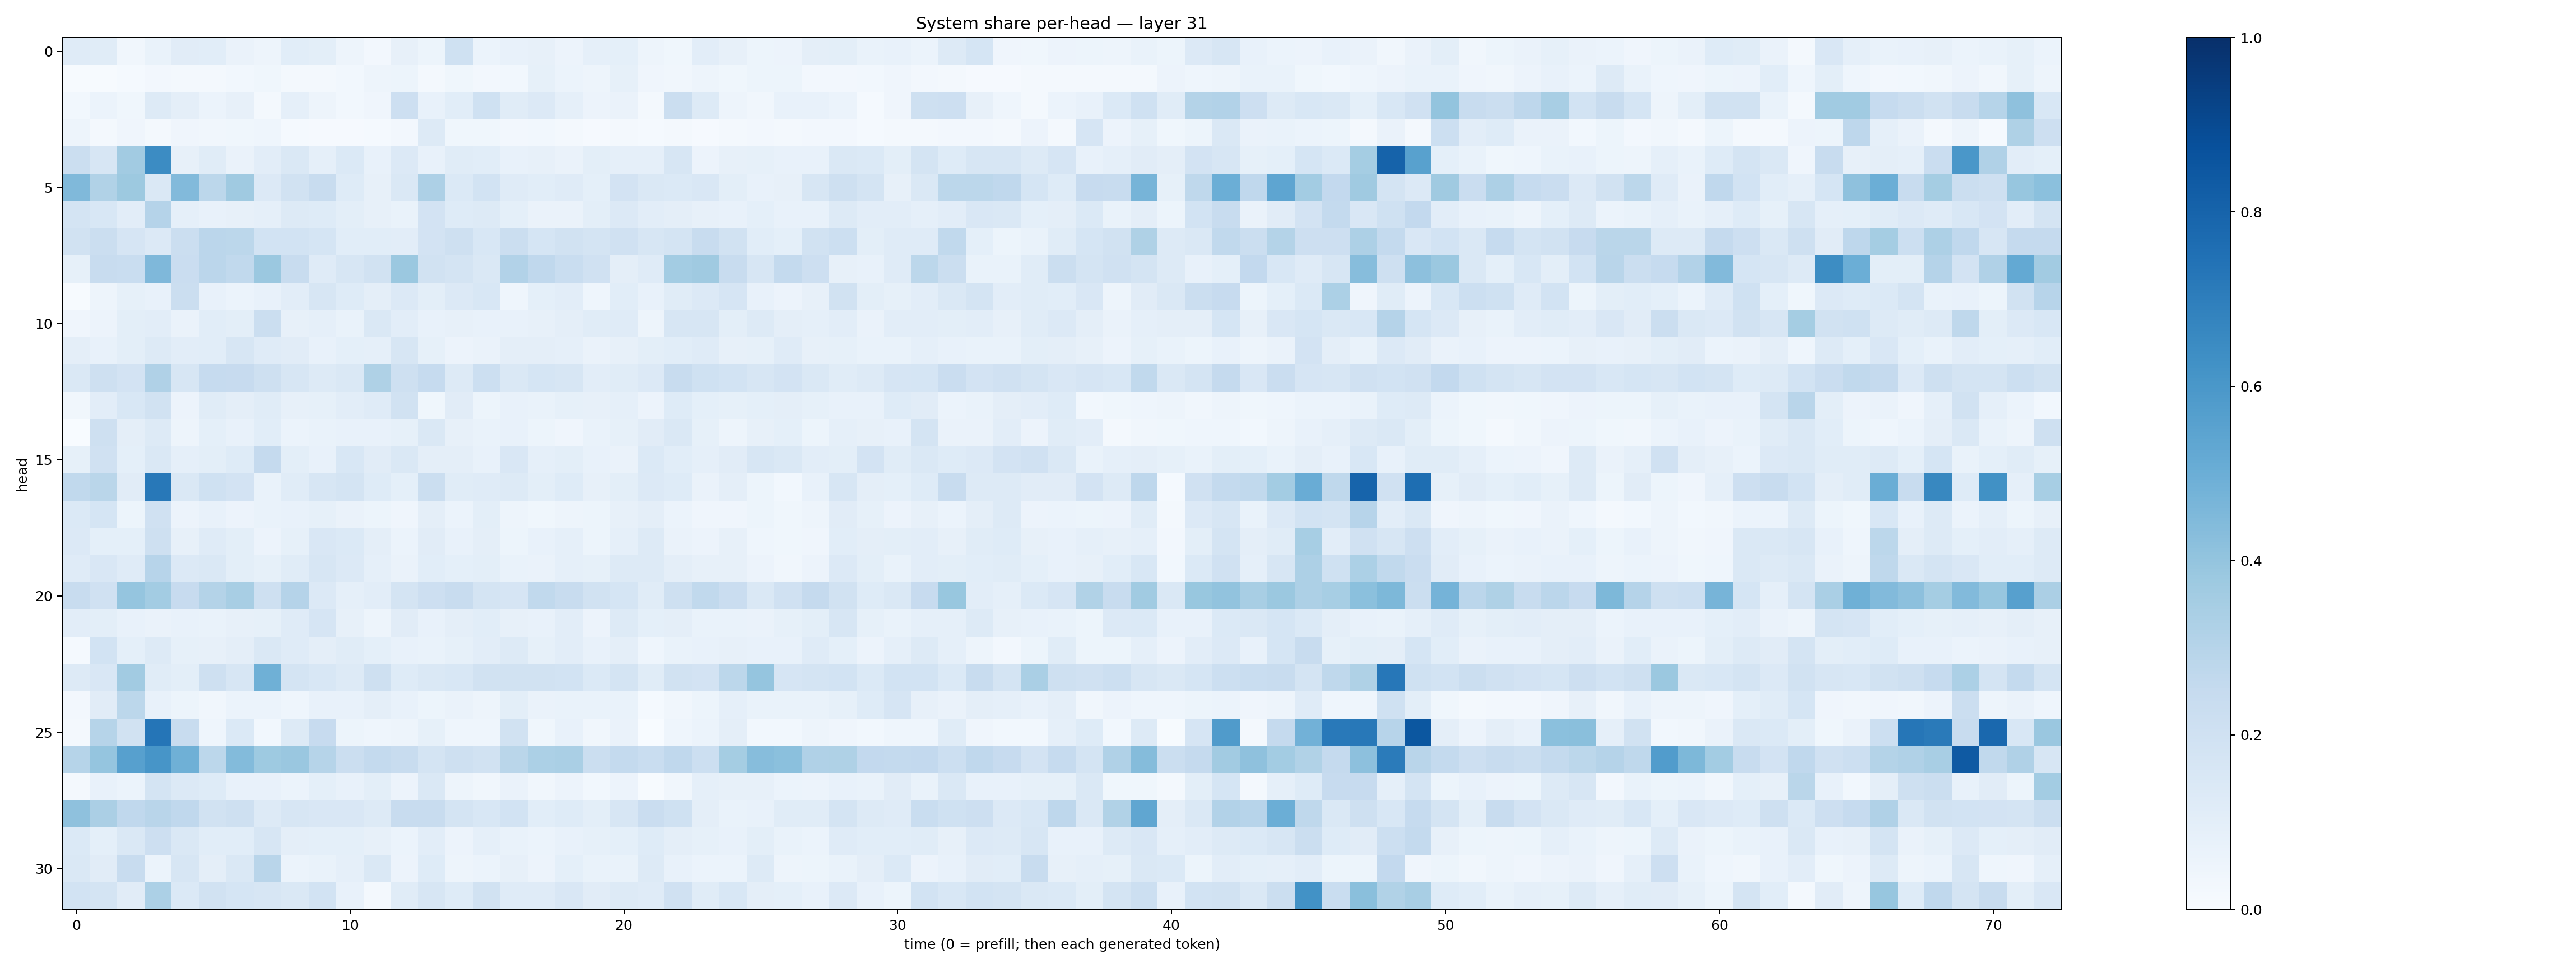

Values plotted in this chart, from the file beside it:
0.121022694, 0.11555674, 0.03286236, 0.06874458, 0.11257402, 0.10605863, 0.06551288, 0.05026214, 0.108434096, 0.10135652, 0.04814209, 0.026255319, 0.08187922, 0.051625006, 0.20070162, 0.060808856, 0.073774576, 0.08068971, 0.05680826, 0.08616832, 0.09017417, 0.049057107, 0.035237677, 0.104976065
0.00495, 0.007495, 0.01249, 0.02589, 0.02065, 0.02144, 0.02907, 0.03808, 0.02201, 0.01978, 0.02816, 0.0498, 0.05322, 0.01953, 0.03531, 0.02656, 0.03078, 0.08414, 0.05977, 0.04727, 0.08592, 0.0395, 0.0331, 0.04795
0.02737, 0.06173, 0.03772, 0.1278, 0.09598, 0.05945, 0.079, 0.01777, 0.08644, 0.0489, 0.03053, 0.04104, 0.2117, 0.07056, 0.1071, 0.1997, 0.1142, 0.1352, 0.0877, 0.05534, 0.06562, 0.01905, 0.2237, 0.1299
0.04779, 0.01732, 0.0413, 0.01656, 0.04178, 0.03228, 0.03576, 0.04587, 0.01363, 0.008029, 0.009582, 0.0144, 0.02418, 0.132, 0.0389, 0.03768, 0.02473, 0.02902, 0.02161, 0.009002, 0.01817, 0.0137, 0.02017, 0.0108
0.2207, 0.1591, 0.3629, 0.6462, 0.07944, 0.1155, 0.06358, 0.1053, 0.1442, 0.08896, 0.1385, 0.07113, 0.1334, 0.07777, 0.1163, 0.1074, 0.07169, 0.08184, 0.06523, 0.09794, 0.08882, 0.0894, 0.1581, 0.05525
0.4471, 0.3138, 0.3762, 0.1431, 0.4423, 0.281, 0.3681, 0.1336, 0.1923, 0.2417, 0.1226, 0.08059, 0.1409, 0.325, 0.1374, 0.1846, 0.1189, 0.1055, 0.1172, 0.09029, 0.1823, 0.1474, 0.1386, 0.1521
0.1746, 0.1535, 0.1029, 0.3043, 0.08608, 0.07479, 0.08056, 0.08894, 0.1252, 0.1227, 0.09773, 0.0799, 0.06869, 0.1834, 0.1236, 0.1322, 0.0906, 0.06558, 0.0653, 0.09973, 0.1351, 0.1017, 0.09737, 0.07837
0.1942, 0.2242, 0.1642, 0.1345, 0.2204, 0.2841, 0.2806, 0.1872, 0.1861, 0.1688, 0.1093, 0.109, 0.1017, 0.1825, 0.2066, 0.1527, 0.2246, 0.1711, 0.1913, 0.1779, 0.1954, 0.1585, 0.1744, 0.2369
0.08384, 0.2397, 0.2344, 0.4493, 0.228, 0.2837, 0.2617, 0.3797, 0.24, 0.1199, 0.1621, 0.1906, 0.3813, 0.1931, 0.1726, 0.1465, 0.3121, 0.2689, 0.2326, 0.1989, 0.09762, 0.1173, 0.3576, 0.3688
0.007369, 0.04993, 0.08256, 0.07097, 0.2254, 0.07721, 0.06222, 0.0726, 0.1045, 0.1603, 0.1244, 0.09597, 0.1351, 0.0992, 0.1329, 0.1532, 0.04671, 0.0915, 0.1019, 0.04514, 0.1085, 0.07523, 0.1157, 0.1366
0.0398, 0.05479, 0.101, 0.1051, 0.06441, 0.1072, 0.1007, 0.2262, 0.07822, 0.08738, 0.06755, 0.1464, 0.1037, 0.07038, 0.08174, 0.07749, 0.0704, 0.08051, 0.09731, 0.1141, 0.1198, 0.04801, 0.1634, 0.1596
0.09483, 0.07637, 0.1011, 0.1324, 0.1034, 0.1072, 0.1628, 0.119, 0.1095, 0.07626, 0.09101, 0.08594, 0.1574, 0.08318, 0.05542, 0.06356, 0.09607, 0.09507, 0.08978, 0.06494, 0.08107, 0.09769, 0.1064, 0.119
0.1457, 0.2077, 0.1803, 0.3167, 0.1619, 0.2497, 0.2445, 0.2089, 0.1611, 0.1299, 0.1477, 0.3214, 0.2099, 0.2477, 0.1261, 0.218, 0.1426, 0.1704, 0.1611, 0.1028, 0.1135, 0.1347, 0.2365, 0.2018
0.03504, 0.1025, 0.1558, 0.1932, 0.05654, 0.1146, 0.09385, 0.1169, 0.08077, 0.08508, 0.1024, 0.1198, 0.1948, 0.03811, 0.1098, 0.05425, 0.07796, 0.06673, 0.08524, 0.0784, 0.08629, 0.05544, 0.1227, 0.09081
0.001197, 0.2108, 0.09537, 0.1326, 0.04886, 0.09129, 0.07055, 0.1092, 0.05866, 0.06911, 0.07655, 0.07053, 0.08434, 0.1418, 0.07958, 0.06744, 0.07244, 0.05233, 0.04277, 0.06698, 0.08462, 0.11, 0.1448, 0.08267
0.08383, 0.1988, 0.09013, 0.1478, 0.08597, 0.09876, 0.1238, 0.2538, 0.1014, 0.07748, 0.1526, 0.1117, 0.1476, 0.095, 0.09686, 0.07138, 0.1491, 0.08632, 0.09776, 0.07179, 0.06488, 0.1393, 0.1078, 0.08918
0.2653, 0.2873, 0.1114, 0.7205, 0.141, 0.1998, 0.1816, 0.068, 0.1168, 0.1626, 0.175, 0.1221, 0.09338, 0.2254, 0.1141, 0.121, 0.1267, 0.09886, 0.1231, 0.07841, 0.1002, 0.1361, 0.1227, 0.06562
0.1406, 0.169, 0.05081, 0.1975, 0.05791, 0.07389, 0.0579, 0.06778, 0.07447, 0.0823, 0.06549, 0.05428, 0.0395, 0.09396, 0.06067, 0.1003, 0.04919, 0.03726, 0.04693, 0.05448, 0.07965, 0.09704, 0.06188, 0.04063
0.1356, 0.09122, 0.0923, 0.2063, 0.08137, 0.1172, 0.1011, 0.05777, 0.0841, 0.1518, 0.139, 0.096, 0.0617, 0.1102, 0.07469, 0.09562, 0.05464, 0.07284, 0.0885, 0.05455, 0.0871, 0.1275, 0.06551, 0.05806
0.1211, 0.1491, 0.1195, 0.2965, 0.1338, 0.141, 0.1013, 0.08389, 0.1145, 0.1569, 0.1335, 0.08676, 0.06446, 0.1079, 0.09068, 0.09869, 0.07013, 0.0664, 0.08784, 0.0858, 0.1283, 0.1254, 0.0963, 0.08134
0.2397, 0.1969, 0.3976, 0.3567, 0.2459, 0.3065, 0.3428, 0.2107, 0.3042, 0.1363, 0.0882, 0.104, 0.1725, 0.214, 0.2391, 0.1757, 0.1663, 0.2634, 0.2396, 0.1935, 0.1686, 0.1154, 0.2073, 0.2619
0.103, 0.0999, 0.07351, 0.06291, 0.07736, 0.06739, 0.08047, 0.0839, 0.1181, 0.1673, 0.08106, 0.04841, 0.1108, 0.07345, 0.09721, 0.1066, 0.08129, 0.07149, 0.103, 0.05469, 0.1308, 0.09197, 0.09508, 0.06814
0.01453, 0.1852, 0.09192, 0.1304, 0.08374, 0.08032, 0.09449, 0.1456, 0.1191, 0.09421, 0.1136, 0.09001, 0.07042, 0.06841, 0.08304, 0.1031, 0.13, 0.08313, 0.1051, 0.07475, 0.09569, 0.04668, 0.06835, 0.07078
0.1327, 0.1493, 0.3632, 0.1152, 0.1014, 0.2038, 0.1628, 0.4888, 0.1732, 0.1551, 0.1276, 0.2086, 0.1248, 0.1472, 0.1528, 0.1903, 0.1934, 0.1952, 0.1839, 0.1399, 0.1741, 0.1141, 0.1931, 0.1802
0.02411, 0.112, 0.2799, 0.07616, 0.05286, 0.0333, 0.06083, 0.06193, 0.04667, 0.07158, 0.07411, 0.09429, 0.07453, 0.05445, 0.06544, 0.0476, 0.09936, 0.0647, 0.06645, 0.06699, 0.06977, 0.01245, 0.03329, 0.05217
0.02229, 0.2986, 0.195, 0.7338, 0.2383, 0.04439, 0.1403, 0.02838, 0.1317, 0.2438, 0.05426, 0.04559, 0.04697, 0.08546, 0.04631, 0.04395, 0.19, 0.03898, 0.07757, 0.03276, 0.06578, 0.002132, 0.04465, 0.06131
0.2989, 0.3952, 0.5618, 0.6086, 0.4894, 0.2776, 0.4394, 0.3737, 0.3844, 0.3005, 0.2202, 0.2554, 0.2387, 0.1768, 0.204, 0.1945, 0.2874, 0.3282, 0.338, 0.2204, 0.2541, 0.2343, 0.2688, 0.2181
0.01883, 0.07715, 0.06167, 0.1751, 0.1365, 0.123, 0.07568, 0.07135, 0.06039, 0.0913, 0.07118, 0.1006, 0.05552, 0.141, 0.04948, 0.03438, 0.06413, 0.0331, 0.05642, 0.03046, 0.05489, 0.004207, 0.03276, 0.0886
0.4109, 0.3344, 0.269, 0.2892, 0.2657, 0.1935, 0.2073, 0.1274, 0.1612, 0.1495, 0.1486, 0.1299, 0.2381, 0.2403, 0.1731, 0.1542, 0.1852, 0.1082, 0.1231, 0.09959, 0.159, 0.2267, 0.2029, 0.09708
0.1374, 0.08985, 0.1413, 0.2116, 0.1463, 0.1063, 0.1077, 0.1568, 0.09741, 0.09066, 0.09344, 0.07861, 0.06116, 0.1019, 0.05488, 0.08843, 0.06716, 0.06215, 0.07306, 0.08529, 0.09162, 0.1214, 0.09648, 0.08588
0.148, 0.1119, 0.2414, 0.0603, 0.1582, 0.09569, 0.1481, 0.2922, 0.06137, 0.06844, 0.08665, 0.1457, 0.05483, 0.1246, 0.04832, 0.0616, 0.08022, 0.05484, 0.0922, 0.06935, 0.06775, 0.1321, 0.07177, 0.05867
0.1859, 0.1789, 0.1117, 0.3305, 0.1372, 0.192, 0.1714, 0.1606, 0.1459, 0.1873, 0.07149, 0.01576, 0.1167, 0.1591, 0.1225, 0.1908, 0.1179, 0.1185, 0.1501, 0.1127, 0.1257, 0.1194, 0.1988, 0.1137
